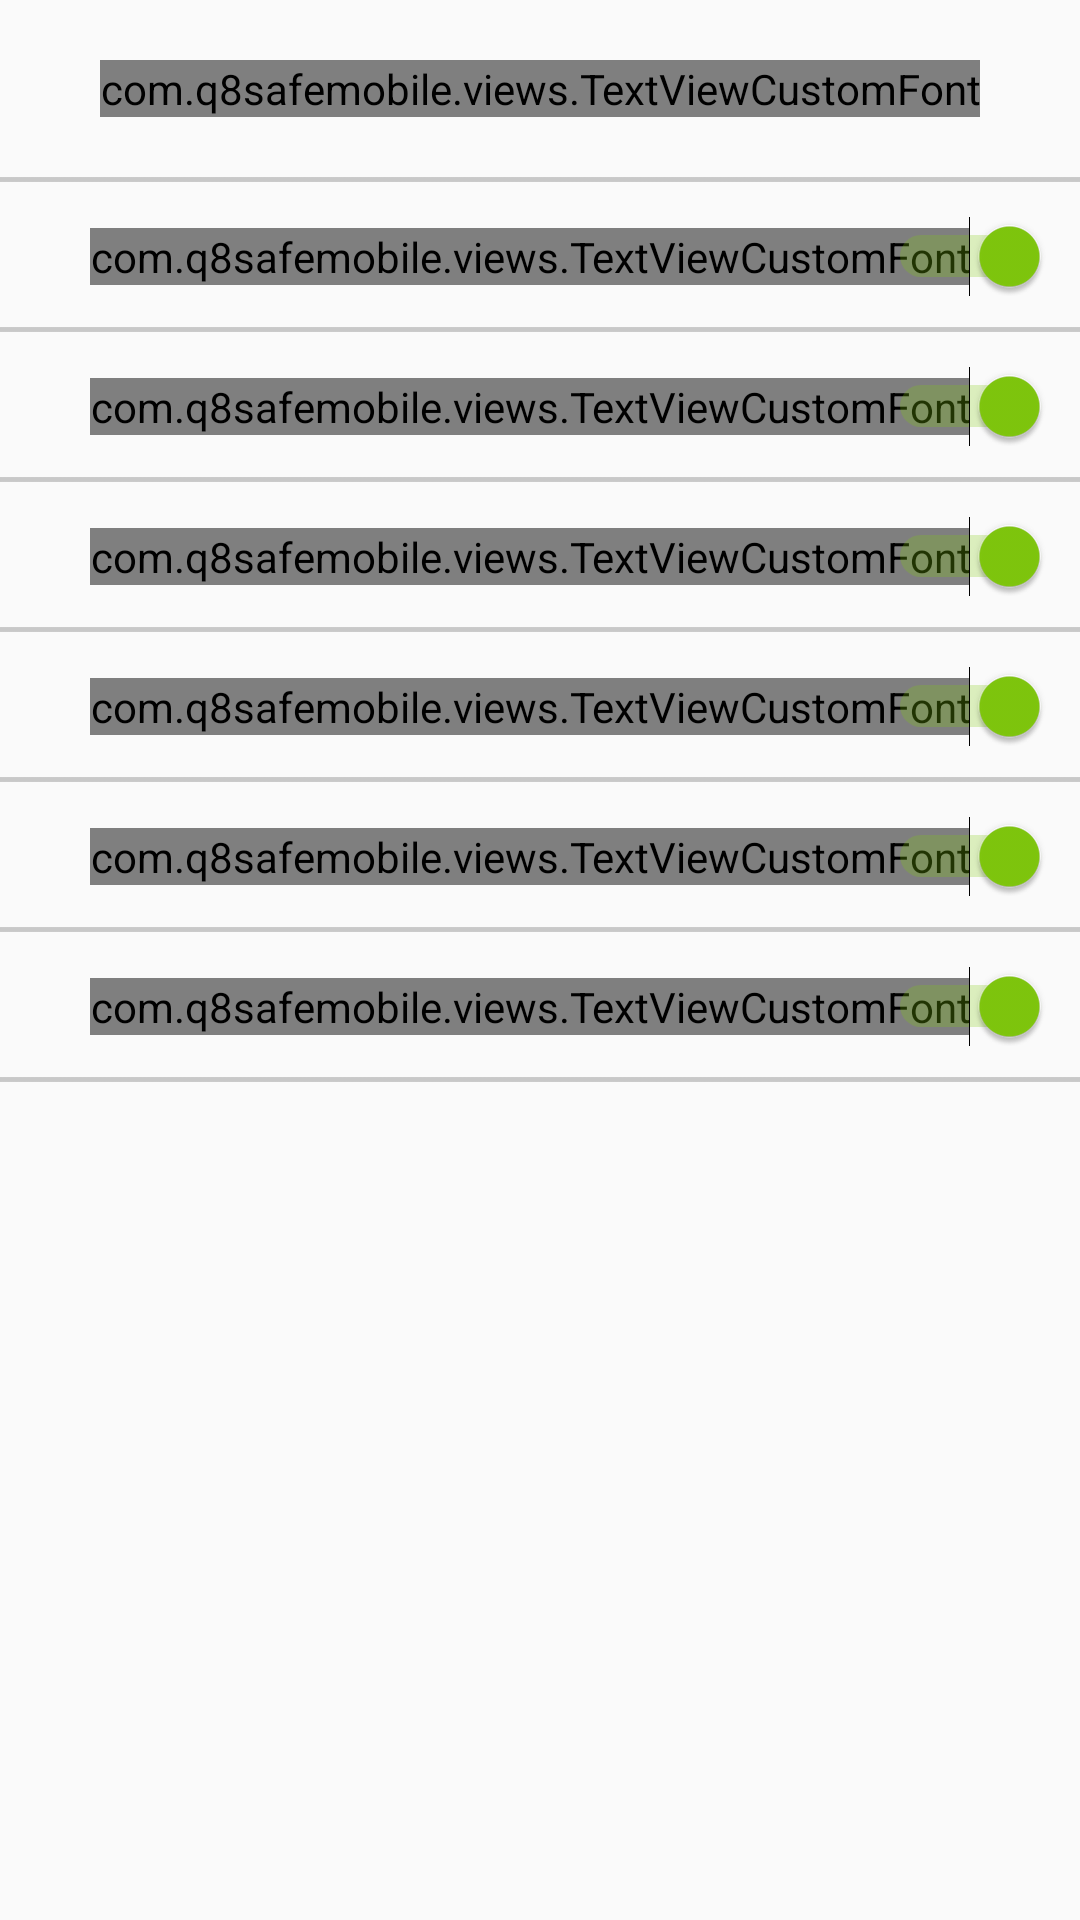

This screen was rendered from an Android layout file. Write that file and the resources it references.
<!-- AndroidManifest.xml: application theme AppTheme -->
<!-- res/layout/fragment_notifications.xml -->
<?xml version="1.0" encoding="utf-8"?>
<LinearLayout xmlns:android="http://schemas.android.com/apk/res/android"
    xmlns:app="http://schemas.android.com/apk/res-auto"
    android:layout_width="match_parent"
    android:layout_height="match_parent"
    android:orientation="vertical">

    <ScrollView
        android:layout_width="match_parent"
        android:layout_height="match_parent"
        android:fillViewport="true">

        <LinearLayout
            android:layout_width="match_parent"
            android:layout_height="match_parent"
            android:orientation="vertical">

            <com.q8safemobile.views.TextViewCustomFont
                android:layout_width="wrap_content"
                android:layout_height="wrap_content"
                android:layout_gravity="center"
                android:layout_marginTop="20dp"
                android:text="Notification"
                android:textColor="@color/TextColorBlack"
                android:textSize="18sp"
                android:visibility="visible"
                app:fontName="Montserrat-Bold.otf" />

            <ImageView
                android:layout_width="match_parent"
                android:layout_height="wrap_content"
                android:background="@drawable/divider2"
                android:layout_marginTop="20dp"/>

            <RelativeLayout
                android:layout_width="match_parent"
                android:layout_height="50dp">

                <com.q8safemobile.views.TextViewCustomFont
                    android:layout_width="wrap_content"
                    android:layout_height="wrap_content"
                    android:layout_alignParentLeft="true"
                    android:layout_centerVertical="true"
                    android:layout_marginLeft="30dp"
                    android:gravity="center"
                    android:text="New WiFi Connection"
                    android:textColor="@color/TextColorBlack"
                    android:textSize="14sp"
                    android:visibility="visible"
                    app:fontName="Montserrat-Medium.otf" />

                <Switch
                    android:id="@+id/switchNewWifi"
                    android:layout_width="wrap_content"
                    android:layout_height="wrap_content"
                    android:layout_alignParentRight="true"
                    android:layout_centerVertical="true"
                    android:layout_marginRight="10dp"
                    android:checked="true" />

                <ImageView
                    android:layout_width="match_parent"
                    android:layout_height="wrap_content"
                    android:layout_alignParentBottom="true"
                    android:background="@drawable/divider2" />
            </RelativeLayout>

            <RelativeLayout
                android:layout_width="match_parent"
                android:layout_height="50dp">

                <com.q8safemobile.views.TextViewCustomFont
                    android:layout_width="wrap_content"
                    android:layout_height="wrap_content"
                    android:layout_alignParentLeft="true"
                    android:layout_centerVertical="true"
                    android:layout_marginLeft="30dp"
                    android:gravity="center"
                    android:text="Task Killing"
                    android:textColor="@color/TextColorBlack"
                    android:textSize="14sp"
                    android:visibility="visible"
                    app:fontName="Montserrat-Medium.otf" />

                <Switch
                    android:id="@+id/TaskKilling"
                    android:layout_width="wrap_content"
                    android:layout_height="wrap_content"
                    android:layout_alignParentRight="true"
                    android:layout_centerVertical="true"
                    android:layout_marginRight="10dp"
                    android:checked="true" />

                <ImageView
                    android:layout_width="match_parent"
                    android:layout_height="wrap_content"
                    android:layout_alignParentBottom="true"
                    android:background="@drawable/divider2" />
            </RelativeLayout>

            <RelativeLayout
                android:layout_width="match_parent"
                android:layout_height="50dp">

                <com.q8safemobile.views.TextViewCustomFont
                    android:layout_width="wrap_content"
                    android:layout_height="wrap_content"
                    android:layout_alignParentLeft="true"
                    android:layout_centerVertical="true"
                    android:layout_marginLeft="30dp"
                    android:gravity="center"
                    android:text="Apps Safety (Install or Update)"
                    android:textColor="@color/TextColorBlack"
                    android:textSize="14sp"
                    android:visibility="visible"
                    app:fontName="Montserrat-Medium.otf" />

                <Switch
                    android:id="@+id/switchAppInstall"
                    android:layout_width="wrap_content"
                    android:layout_height="wrap_content"
                    android:layout_alignParentRight="true"
                    android:layout_centerVertical="true"
                    android:layout_marginRight="10dp"
                    android:checked="true" />

                <ImageView
                    android:layout_width="match_parent"
                    android:layout_height="wrap_content"
                    android:layout_alignParentBottom="true"
                    android:background="@drawable/divider2" />
            </RelativeLayout>

            <RelativeLayout
                android:layout_width="match_parent"
                android:layout_height="50dp">

                <com.q8safemobile.views.TextViewCustomFont
                    android:layout_width="wrap_content"
                    android:layout_height="wrap_content"
                    android:layout_alignParentLeft="true"
                    android:layout_centerVertical="true"
                    android:layout_marginLeft="30dp"
                    android:gravity="center"
                    android:text="Spam Calls Alert"
                    android:textColor="@color/TextColorBlack"
                    android:textSize="14sp"
                    android:visibility="visible"
                    app:fontName="Montserrat-Medium.otf" />

                <Switch
                    android:id="@+id/spanCalls"
                    android:layout_width="wrap_content"
                    android:layout_height="wrap_content"
                    android:layout_alignParentRight="true"
                    android:layout_centerVertical="true"
                    android:layout_marginRight="10dp"
                    android:checked="true" />

                <ImageView
                    android:layout_width="match_parent"
                    android:layout_height="wrap_content"
                    android:layout_alignParentBottom="true"
                    android:background="@drawable/divider2" />
            </RelativeLayout>

            <RelativeLayout
                android:layout_width="match_parent"
                android:layout_height="50dp">

                <com.q8safemobile.views.TextViewCustomFont
                    android:layout_width="wrap_content"
                    android:layout_height="wrap_content"
                    android:layout_alignParentLeft="true"
                    android:layout_centerVertical="true"
                    android:layout_marginLeft="30dp"
                    android:gravity="center"
                    android:text="Scan Complete Notification"
                    android:textColor="@color/TextColorBlack"
                    android:textSize="14sp"
                    android:visibility="visible"
                    app:fontName="Montserrat-Medium.otf" />

                <Switch
                    android:id="@+id/scanCompleteNotification"
                    android:layout_width="wrap_content"
                    android:layout_height="wrap_content"
                    android:layout_alignParentRight="true"
                    android:layout_centerVertical="true"
                    android:layout_marginRight="10dp"
                    android:checked="true" />

                <ImageView
                    android:layout_width="match_parent"
                    android:layout_height="wrap_content"
                    android:layout_alignParentBottom="true"
                    android:background="@drawable/divider2" />
            </RelativeLayout>

            <RelativeLayout
                android:layout_width="match_parent"
                android:layout_height="50dp">


                <com.q8safemobile.views.TextViewCustomFont
                    android:layout_width="wrap_content"
                    android:layout_height="wrap_content"
                    android:layout_centerVertical="true"
                    android:layout_marginLeft="30dp"
                    android:gravity="center"
                    android:text="Push Notification"
                    android:textColor="@color/TextColorBlack"
                    android:textSize="14sp"
                    android:visibility="visible"
                    app:fontName="Montserrat-Medium.otf" />

                <Switch
                    android:id="@+id/pushNotifications"
                    android:layout_width="wrap_content"
                    android:layout_height="wrap_content"
                    android:layout_alignParentRight="true"
                    android:layout_centerVertical="true"
                    android:layout_marginRight="10dp"
                    android:checked="true" />

                <ImageView
                    android:layout_width="match_parent"
                    android:layout_height="wrap_content"
                    android:layout_alignParentBottom="true"
                    android:background="@drawable/divider2" />
            </RelativeLayout>
        </LinearLayout>
    </ScrollView>
</LinearLayout>
<!-- resources referenced by this layout -->
<resources>
  <color name="TextColorBlack">#000000</color>
  <!-- drawable divider2: png bitmap (drawable-xxxhdpi, 144 bytes) -->
  <style name="AppTheme" parent="Theme.AppCompat.Light.DarkActionBar">
          
          <item name="colorPrimary">@color/colorPrimary</item>
          <item name="colorPrimaryDark">@color/colorPrimaryDark</item>
          <item name="colorAccent">@color/colorAccent</item>
          
          <item name="windowActionBar">false</item>
          <item name="windowNoTitle">true</item>
      </style>
  <color name="colorPrimary">#3F51B5</color>
  <color name="colorPrimaryDark">#303F9F</color>
  <color name="colorAccent">#80c80d</color>
</resources>
